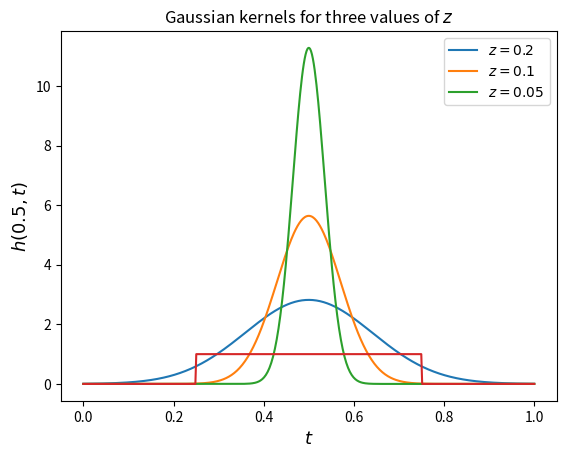
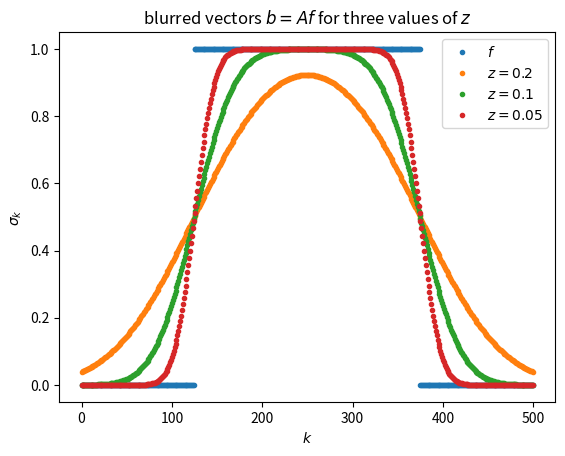
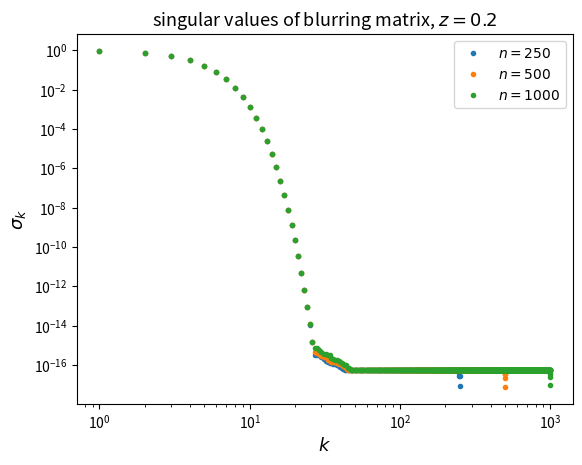
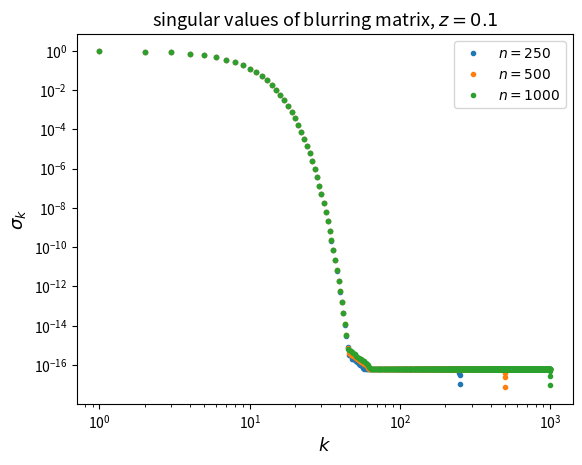
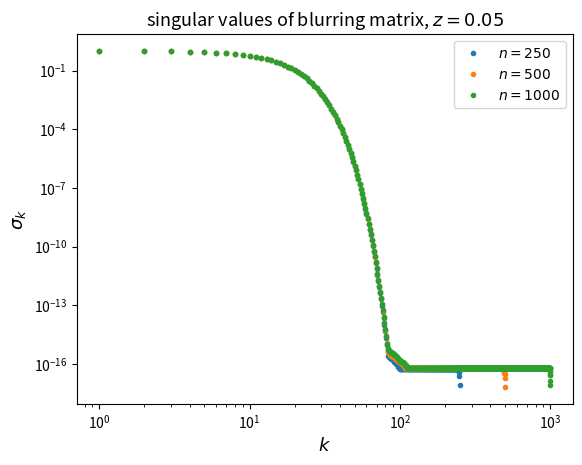
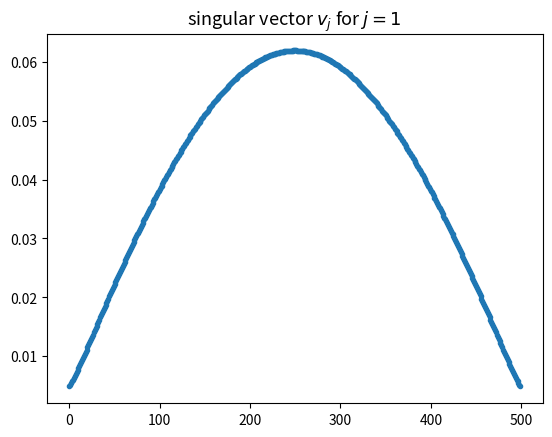
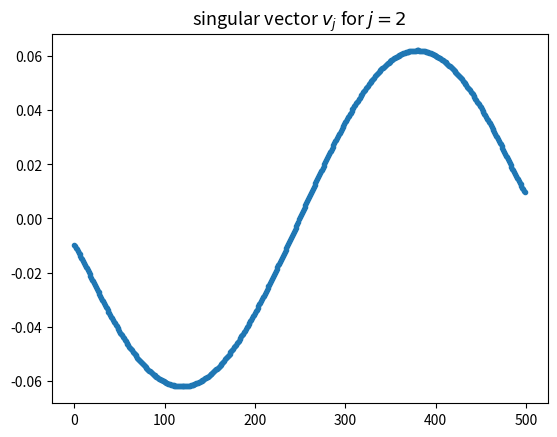
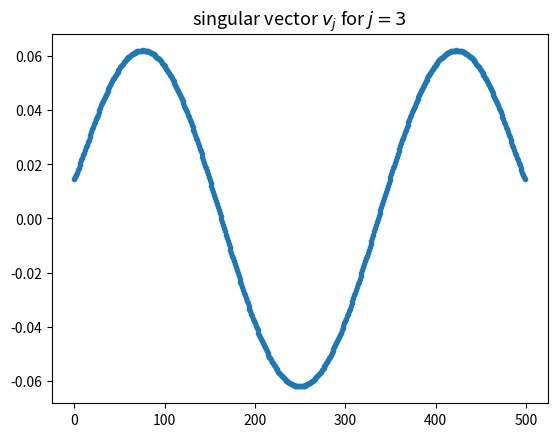
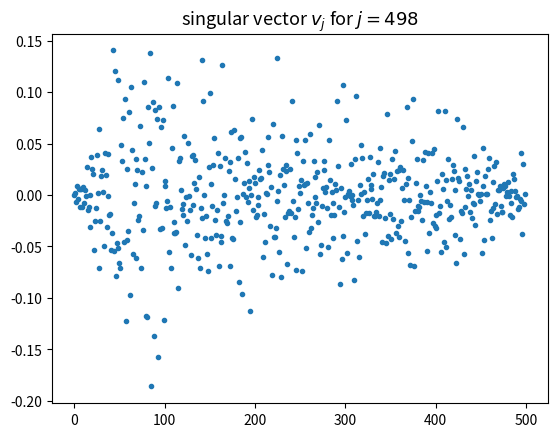
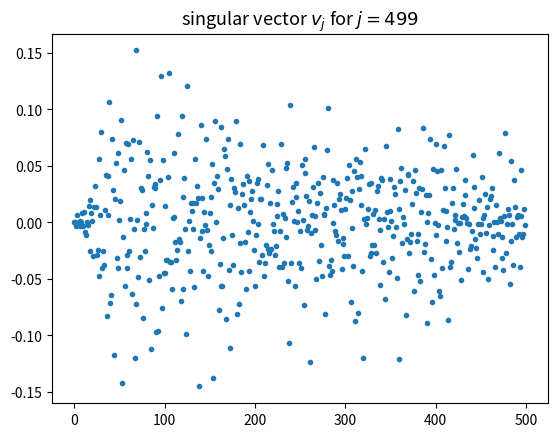
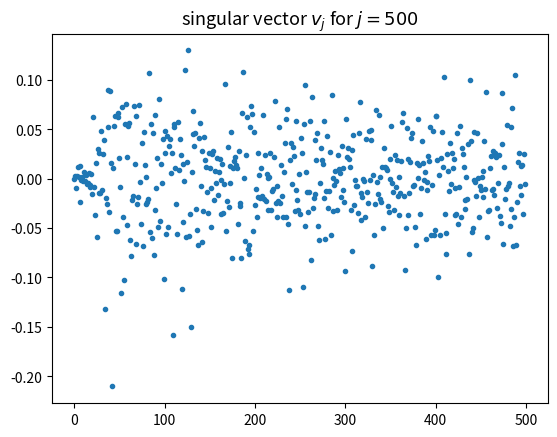
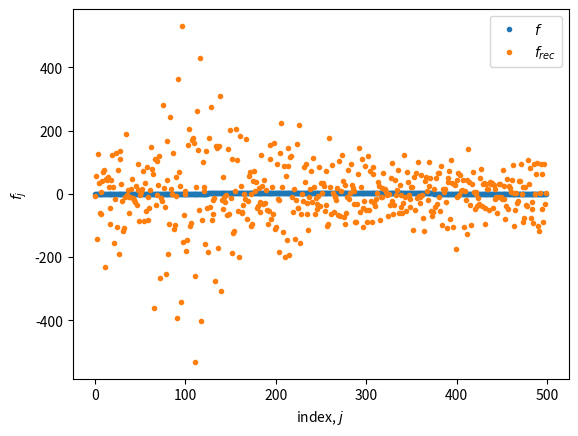

Write Python code to recreate these figures, in order.
import numpy as np
from scipy import linalg as la
import matplotlib.pyplot as plt

def f(s):
    return np.double(np.abs(s-.5)<=.25)

def h(s,t,z=.1):
    return (1/(np.sqrt(np.pi)*z))*np.exp(-np.square(s-t)/(z**2))
    
def build_blur_A(n=32,z=.25):
    A = np.zeros((n,n));
    s = np.array([(j-.5)/n for j in range(1,n+1)])
    t = np.array([(k-.5)/n for k in range(1,n+1)])
    for j in range(0,n):
        A[j,:] = h(s[j],t,z)/n
    return A

tt = np.linspace(0,1,500)
plt.figure()
for z in (0.2, 0.1, 0.05):
    plt.plot(tt,h(0.5,tt,z),'-')
plt.xlabel('$t$',fontsize=13)
plt.ylabel('$h(0.5,t)$',fontsize=13)
plt.title('Gaussian kernels for three values of $z$');
plt.legend(('$z=0.2$','$z=0.1$','$z=0.05$'))
plt.savefig('specint_h.pdf')

# plot f(s) on a fine grid of "s" points
ss = np.linspace(0,1,500)
plt.plot(ss,f(ss));

n = 500
s = np.array([(j-.5)/n for j in range(1,n+1)])

plt.figure()
plt.plot(f(s),'.')   
for z in (0.2, 0.1, 0.05):
    A = build_blur_A(n,z)
    b = A@f(s)
    plt.plot(b,'.')
plt.xlabel('$k$')
plt.ylabel('$\sigma_k$')
plt.title('blurred vectors $b = Af$ for three values of $z$');
plt.legend(('$f$','$z=0.2$','$z=0.1$','$z=0.05$'))
plt.savefig('specint_b.pdf')

count = 0;
for z in (0.2, 0.1, 0.05):
    plt.figure()
    count += 1
    for n in (250, 500, 1000):
        A = build_blur_A(n,z)
        S = la.svd(A)[1]
        plt.loglog(range(1,n+1),S,'.')
    plt.xlabel('$k$',fontsize=13)
    plt.ylabel('$\sigma_k$',fontsize=13)
    plt.title('singular values of blurring matrix, $z = {:2.2}$'.format(z),fontsize=13);
    plt.legend(('$n=250$','$n=500$','$n=1000$'))
    plt.savefig('specint_svd{:1}.pdf'.format(count))

n = 500
z = 0.05
A = build_blur_A(n,z)
U,S,Vt = la.svd(A)
for j in [1, 2, 3, 498, 499, 500]:
    plt.figure()
    plt.plot(Vt[j-1,:],'.')
    plt.title('singular vector $v_j$ for $j={:2}$'.format(j),fontsize=13)
    plt.savefig('specint_v{:1}.pdf'.format(j))

n=500
z=0.05
A = build_blur_A(n,z)
s = np.array([(j-.5)/n for j in range(1,n+1)])
ff = f(s)
b = A@ff
frec = la.solve(A,b)
plt.figure()
plt.plot(ff,'.')
plt.plot(frec,'.')
plt.xlabel('index, $j$')
plt.ylabel('$f_j$')
plt.legend(('$f$','$f_{rec}$'));
plt.savefig('specint_frec.pdf')

